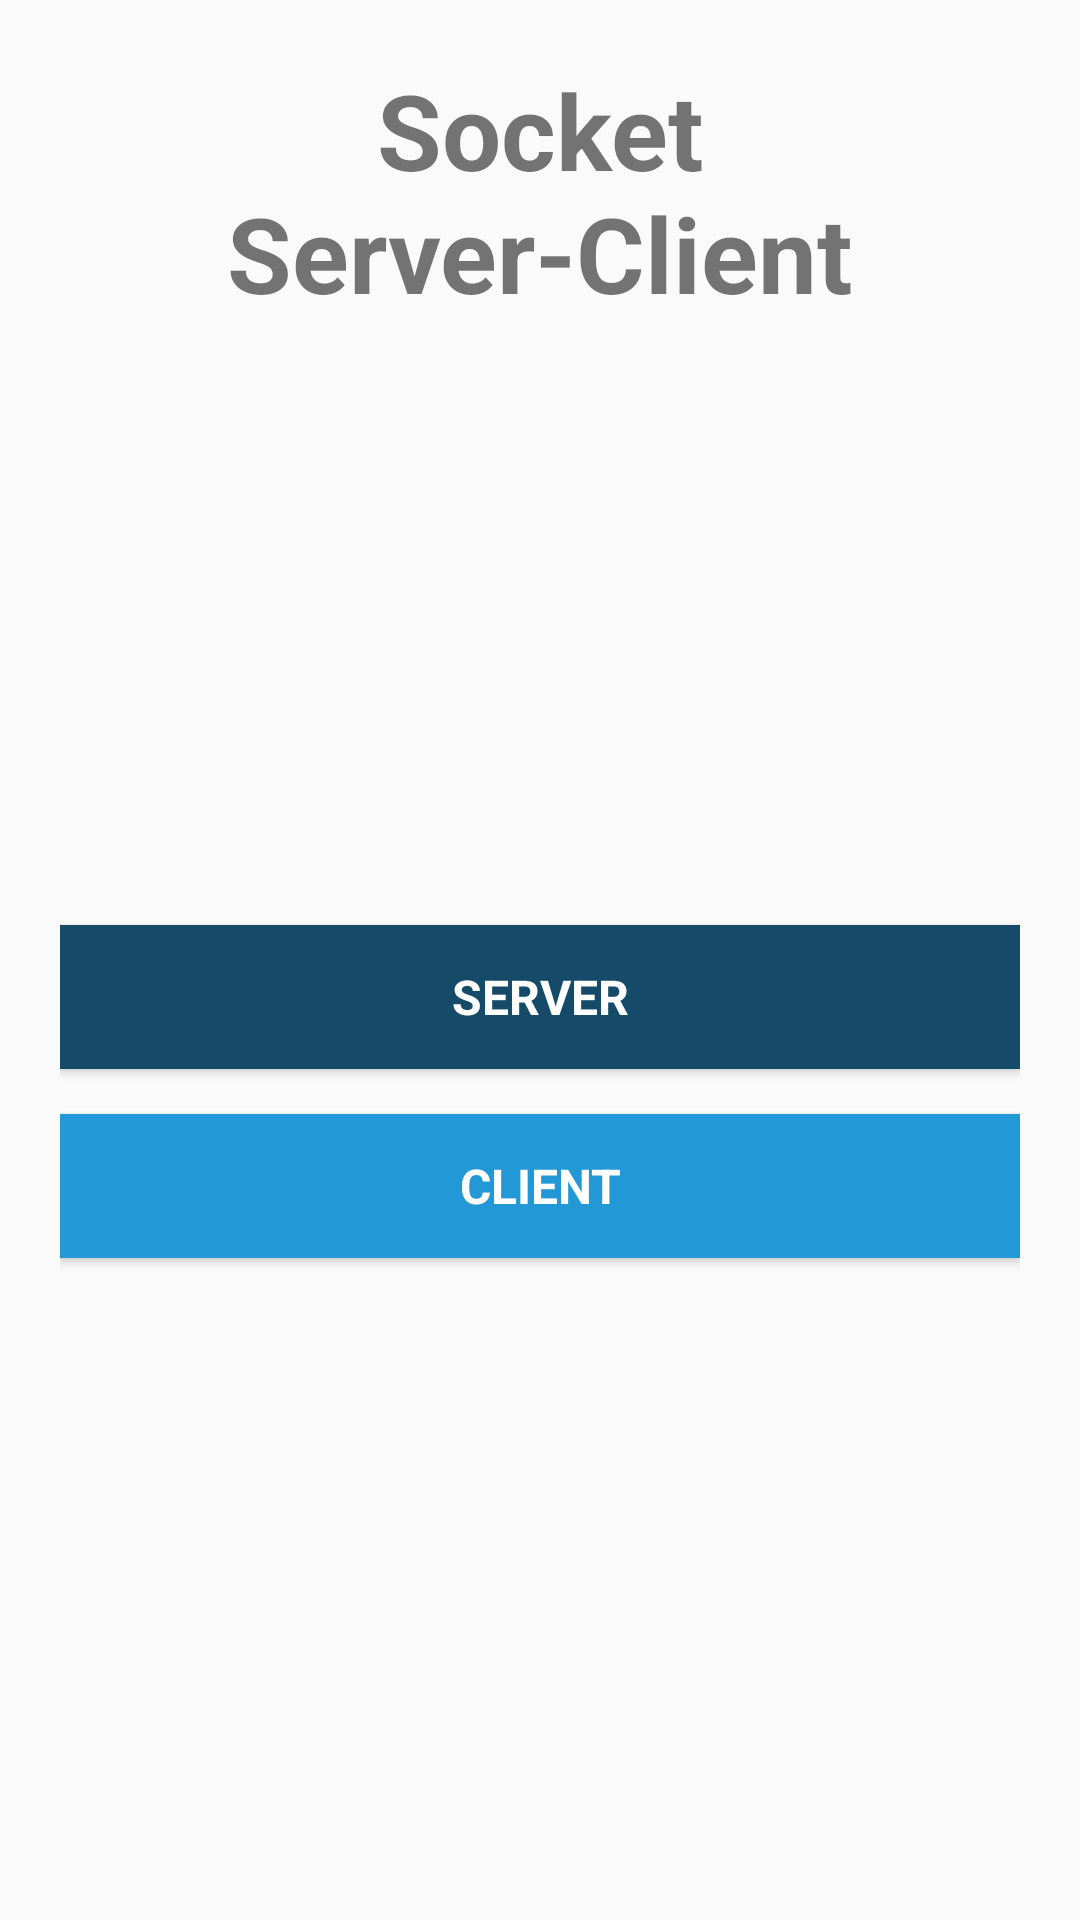

Android layout source for this screen:
<!-- AndroidManifest.xml: application theme AppTheme -->
<!-- res/layout/landing_layout.xml -->
<?xml version="1.0" encoding="utf-8"?>
<RelativeLayout xmlns:android="http://schemas.android.com/apk/res/android"
	android:layout_width="match_parent"
	android:layout_height="match_parent"
	android:padding="20dp">
	
	<TextView
		android:id="@+id/landing_title"
		android:layout_width="match_parent"
		android:layout_height="wrap_content"
		android:layout_centerHorizontal="true"
		android:gravity="center"
		android:text="@string/socket_server_client"
		android:textSize="35sp"
		android:textStyle="bold" />
	
	<LinearLayout
		android:layout_below="@+id/landing_title"
		android:layout_width="match_parent"
		android:layout_height="match_parent"
		android:layout_gravity="bottom"
		android:gravity="center"
		android:layout_centerInParent="true"
		android:orientation="vertical">
		
		<Button
			android:id="@+id/landing_layout_button_server"
			android:layout_width="match_parent"
			android:layout_height="wrap_content"
			android:background="@color/colorPrimary"
			android:text="@string/server"
			android:textAlignment="center"
			android:textColor="@android:color/white"
			android:textSize="16sp"
			android:textStyle="bold" />
		
		<Button
			android:id="@+id/landing_layout_button_client"
			android:layout_width="match_parent"
			android:layout_height="wrap_content"
			android:layout_marginTop="15dp"
			android:background="@color/colorAccent"
			android:text="@string/client"
			android:textAlignment="center"
			android:textColor="@android:color/white"
			android:textSize="16sp"
			android:textStyle="bold" />
	
	</LinearLayout>

</RelativeLayout>
<!-- resources referenced by this layout -->
<resources>
  <color name="colorAccent">#2299d6</color>
  <color name="colorPrimary">#164a69</color>
  <string name="client">Client</string>
  <string name="server">Server</string>
  <string name="socket_server_client">Socket Server-Client</string>
  <style name="AppTheme" parent="Theme.AppCompat.Light.NoActionBar">
  		<item name="colorPrimary">@color/colorPrimary</item>
  		<item name="colorPrimaryDark">@color/colorPrimaryDark</item>
  		<item name="colorAccent">@color/colorAccent</item>
  		<item name="android:typeface">sans</item>
  		<item name="colorButtonNormal">@color/colorPrimary</item>
  	</style>
  <color name="colorPrimaryDark">#144360</color>
</resources>
